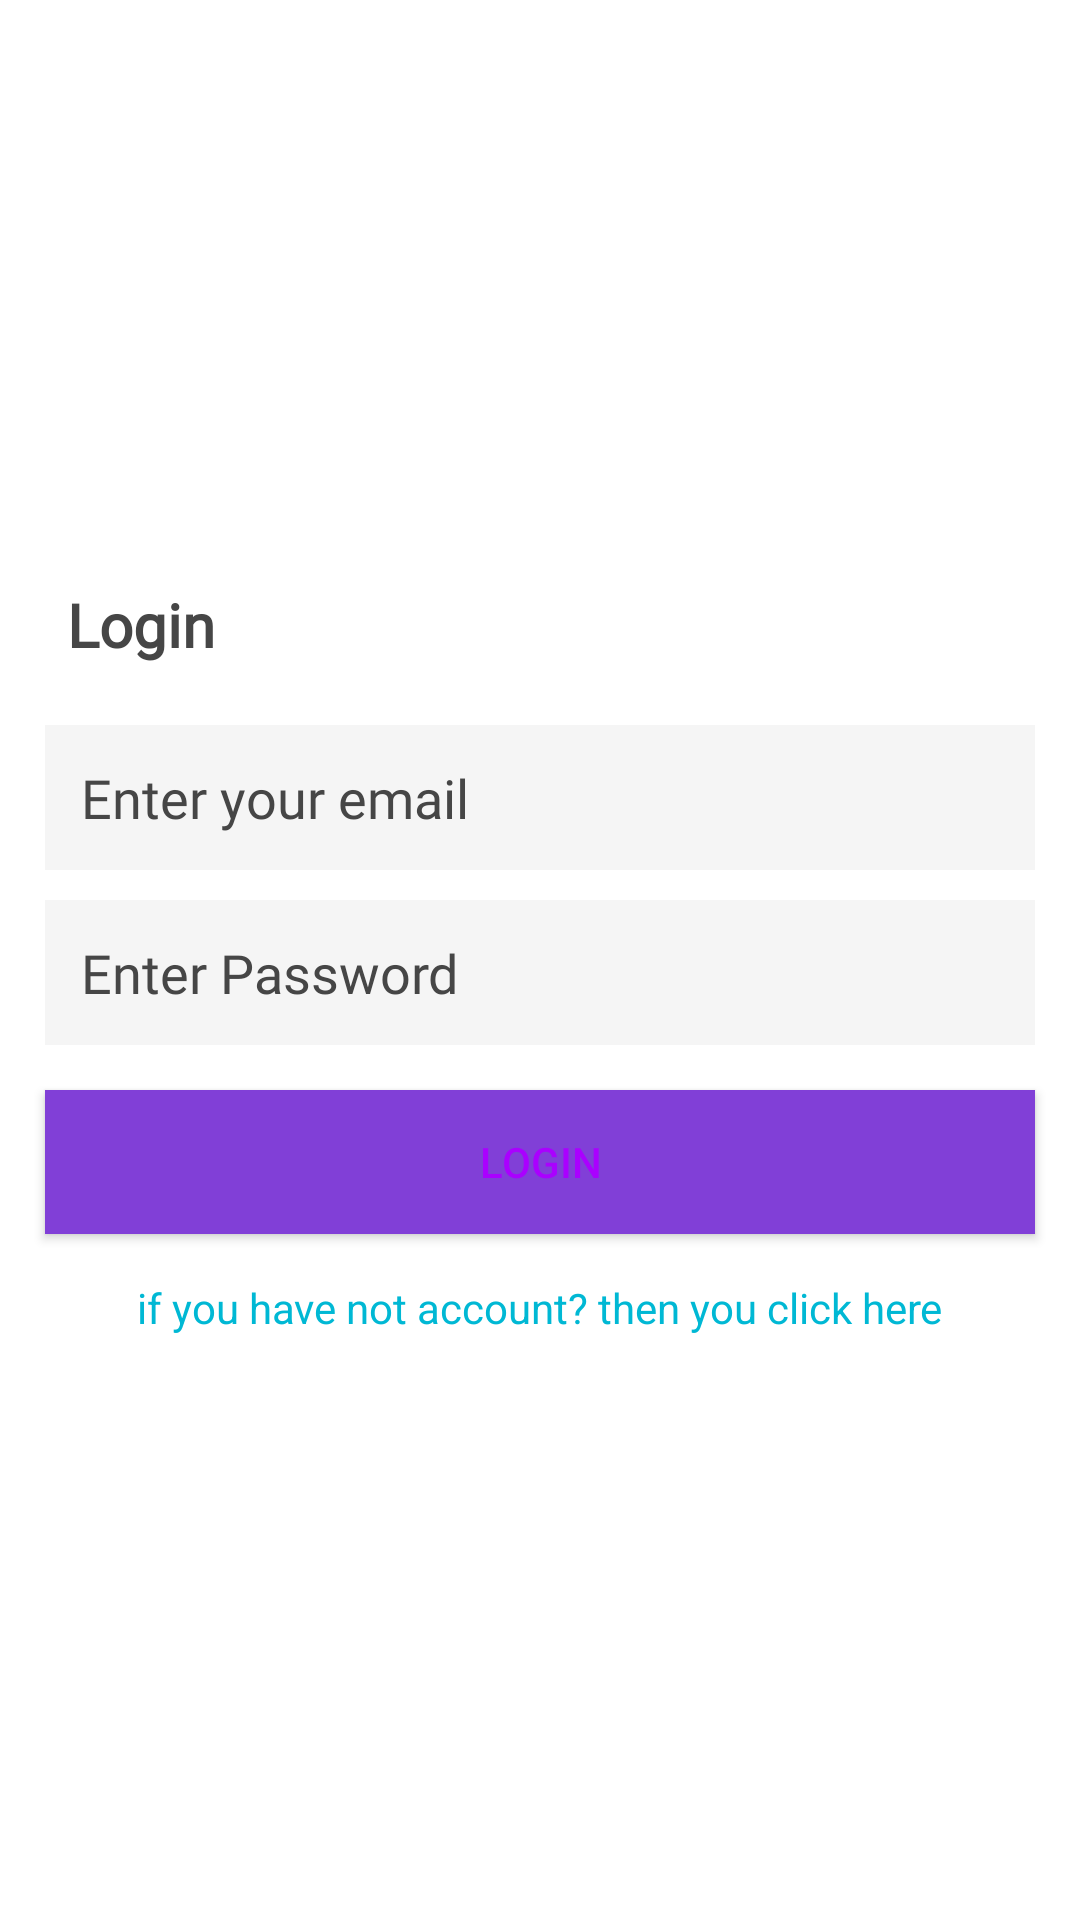

Produce the Android XML layout that renders to this screen, including the resource entries it uses.
<!-- AndroidManifest.xml: application theme Theme.GoChat -->
<!-- res/layout/activity_login.xml -->
<?xml version="1.0" encoding="utf-8"?>
<LinearLayout xmlns:android="http://schemas.android.com/apk/res/android"
    xmlns:app="http://schemas.android.com/apk/res-auto"
    android:layout_width="match_parent"
    android:layout_height="match_parent"
    android:gravity="center"
    android:orientation="vertical">

    <TextView
        android:layout_width="match_parent"
        android:layout_height="wrap_content"
        android:text="@string/login"

        android:textStyle="bold"
        android:layout_marginStart="15dp"
        android:layout_marginBottom="10dp"
        android:fontFamily="@font/gilroy_bold"
        android:textSize="20sp"
        app:layout_constraintBottom_toBottomOf="parent"
        app:layout_constraintLeft_toLeftOf="parent"
        app:layout_constraintRight_toRightOf="parent"
        app:layout_constraintTop_toTopOf="parent"
        android:layout_marginLeft="15dp" />


    <EditText
        android:id="@+id/etEmails"
        android:layout_width="match_parent"
        android:layout_height="wrap_content"
        android:layout_marginStart="15dp"
        android:textColorHint="@color/colorDarkGray"

        android:fontFamily="@font/gilroy_light"
        android:layout_marginTop="10dp"
        android:inputType="textEmailAddress"
        android:layout_marginEnd="15dp"
        android:background="@color/colorTextBackground"
        android:hint="@string/enter_your_email"
        android:padding="12dp"
        android:textColor="@color/colorText"
        android:autofillHints="" />

    <EditText
        android:textColorHint="@color/colorDarkGray"

        android:id="@+id/etPasswords"
        android:layout_width="match_parent"
        android:layout_height="wrap_content"
        android:fontFamily="@font/gilroy_light"
        android:layout_marginStart="15dp"
        android:layout_marginTop="10dp"
        android:inputType="textPassword"
        android:layout_marginEnd="15dp"
        android:background="@color/colorTextBackground"
        android:hint="@string/enter_password"
        android:padding="12dp"
        android:textColor="@color/colorText"
        android:autofillHints="" />

    <Button
        android:id="@+id/btnLogin"
        android:layout_width="match_parent"
        android:layout_height="wrap_content"
        android:background="@color/colorSky"
        android:layout_margin="15dp"
        android:textColor="@color/colorAccent"
        android:text="@string/login"/>
<TextView
    android:id="@+id/register"
    android:textColor="#00B8D4"
    android:layout_width="wrap_content"
    android:layout_height="wrap_content"
android:text="@string/if_you_have_not_account_then_you_click_here"/>


</LinearLayout>
<!-- resources referenced by this layout -->
<resources>
  <color name="colorAccent">#AA00FF</color>
  <color name="colorDarkGray">#464646</color>
  <color name="colorSky">#813fd7</color>
  <color name="colorText">#464646</color>
  <color name="colorTextBackground">#f5f5f5</color>
  <string name="enter_password">Enter Password</string>
  <string name="enter_your_email">Enter your email</string>
  <string name="if_you_have_not_account_then_you_click_here">if you have not account? then you click here</string>
  <string name="login">Login</string>
  <style name="Theme.GoChat" parent="Theme.MaterialComponents.DayNight.NoActionBar">
          
          <item name="colorPrimary">@color/purple_500</item>
          <item name="colorPrimaryVariant">@color/purple_700</item>
          <item name="colorOnPrimary">@color/white</item>
          
          <item name="colorSecondary">@color/teal_200</item>
          <item name="colorSecondaryVariant">@color/teal_700</item>
          <item name="colorOnSecondary">@color/black</item>
          
          <item name="color">@color/colorSky</item>
          <item name="colorPrimaryDark">@color/colorSkyDark</item>
          <item name="colorAccent">@color/colorAccent</item>
          <item name="android:textColorTertiary">@color/colorText</item>
          <item name="android:statusBarColor" tools:targetApi="l">?attr/colorPrimaryVariant</item>
          
      </style>
  <color name="purple_500">#FF6200EE</color>
  <color name="purple_700">#FF3700B3</color>
  <color name="white">#FFFFFFFF</color>
  <color name="teal_200">#FF03DAC5</color>
  <color name="teal_700">#FF018786</color>
  <color name="black">#FF000000</color>
  <color name="colorSkyDark">#813fd7</color>
</resources>
